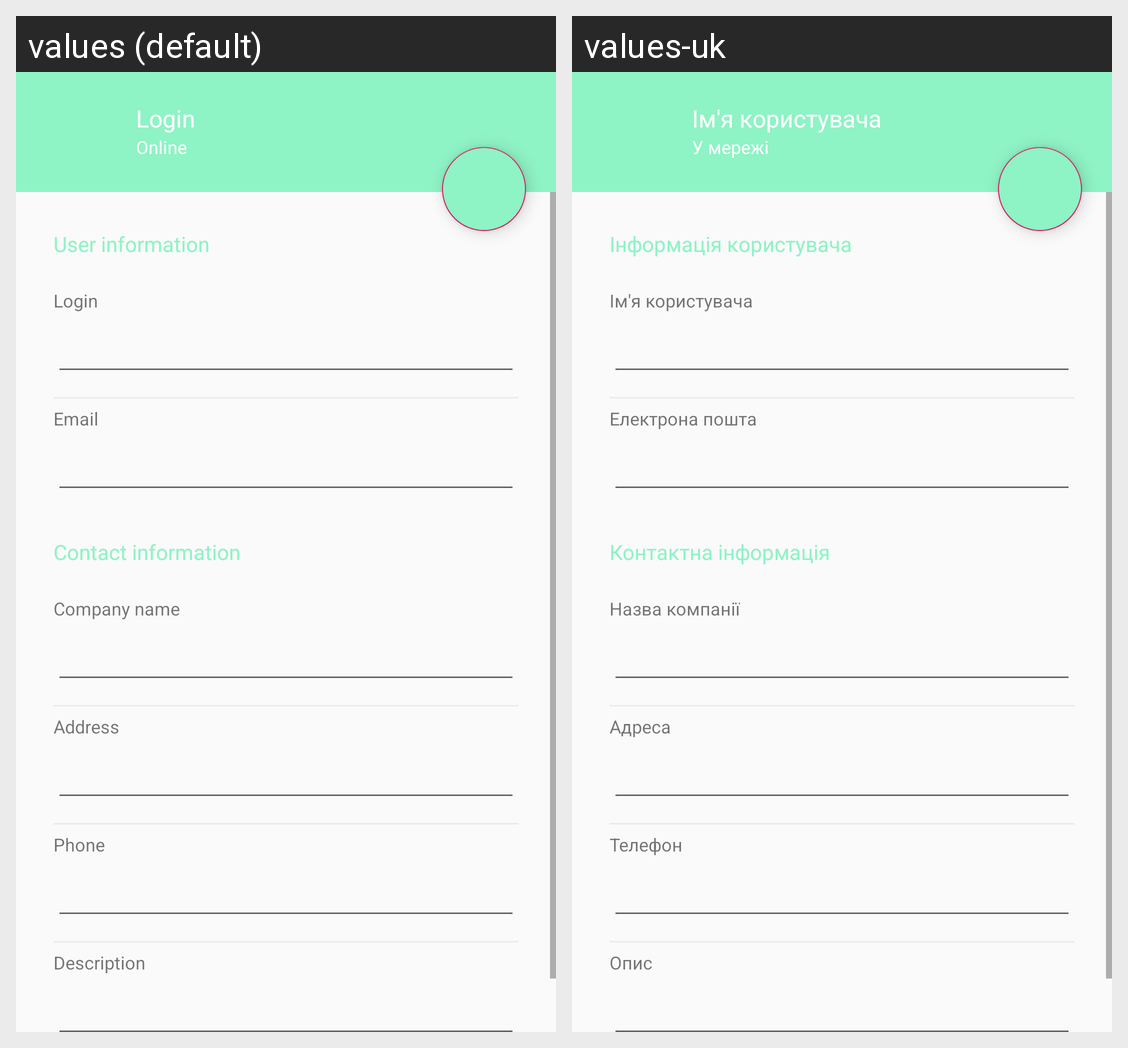

Strings drawn on this Android screen and how each of the app's shown locales translates them:
Android screen res/layout/fragment_edit_profile.xml rendered under 2 locales, left to right: values (default), values-uk. Device: Nexus 5 (rendered at 1080×1920; each locale shown at half size, 540×960, under a caption strip naming it); theme AppTheme.
Strings drawn on this screen, with the default value and each locale's value (text and hints the layout hard-codes, and strings that could not be matched under every locale, appear in the picture but are not listed):

login
  values: Login
  values-uk: Ім'я користувача

online_status
  values: Online
  values-uk: У мережі

user_information_header
  values: User information
  values-uk: Інформація користувача

email
  values: Email
  values-uk: Електрона пошта

contact_information_header
  values: Contact information
  values-uk: Контактна інформація

company_name
  values: Company name
  values-uk: Назва компанії

address
  values: Address
  values-uk: Адреса

phone
  values: Phone
  values-uk: Телефон

description
  values: Description
  values-uk: Опис
